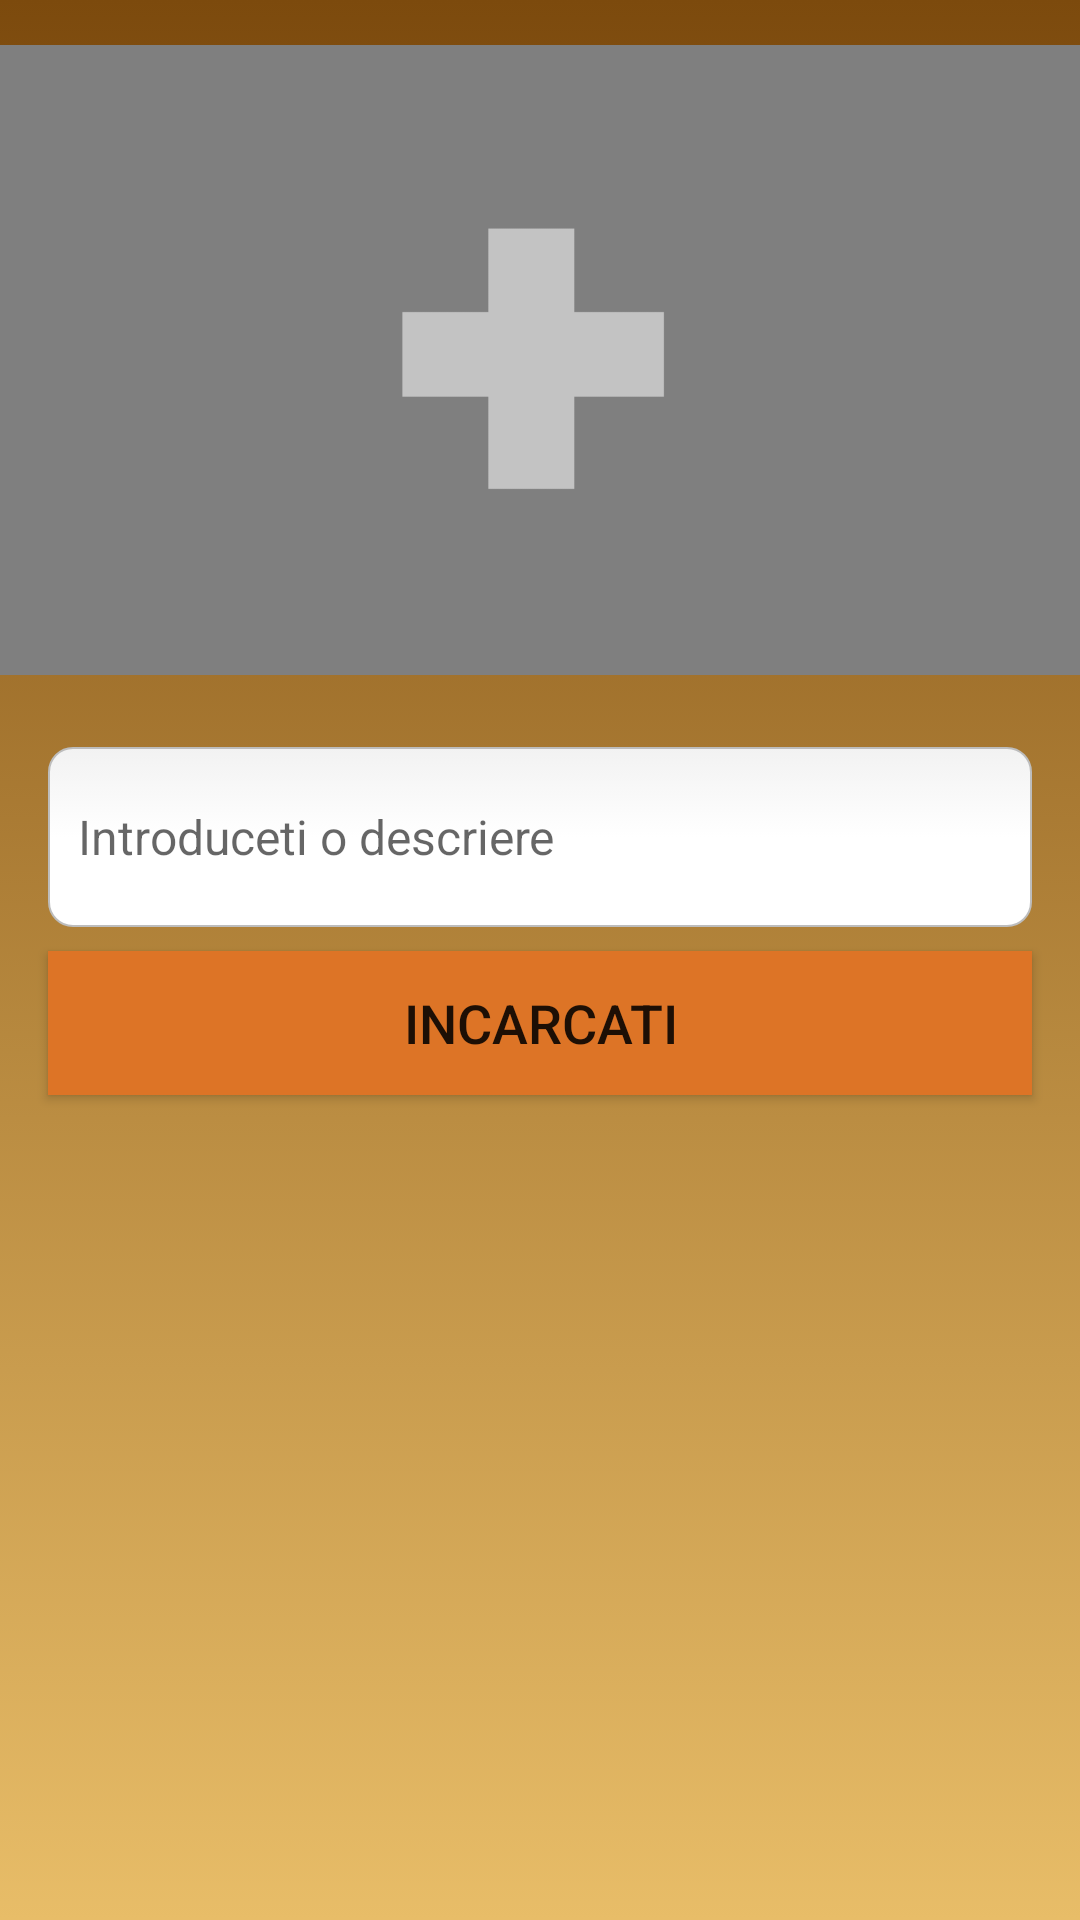

Reconstruct the res/layout file that produces this screen, plus the resources it refers to.
<!-- AndroidManifest.xml: activity theme AppTheme -->
<!-- res/layout/activity_upload.xml -->
<?xml version="1.0" encoding="utf-8"?>
<androidx.constraintlayout.widget.ConstraintLayout xmlns:android="http://schemas.android.com/apk/res/android"
    xmlns:app="http://schemas.android.com/apk/res-auto"
    xmlns:tools="http://schemas.android.com/tools"
    android:layout_width="match_parent"
    android:layout_height="match_parent"
    android:background="@drawable/gradient">

    <ImageView
        android:id="@+id/img_chooseImageToUpload"
        android:layout_width="wrap_content"
        android:layout_height="240dp"
        android:src="@drawable/addimage"
        android:layout_marginEnd="16dp"
        android:layout_marginStart="16dp"
        app:layout_constraintEnd_toEndOf="parent"
        app:layout_constraintStart_toStartOf="parent"
        app:layout_constraintTop_toTopOf="parent" />

    <EditText
        android:background="@drawable/edit_text_style"
        android:id="@+id/edt_txt_nameImageToUpload"
        android:layout_width="match_parent"
        android:ems="10"
        android:layout_height="60dp"
        android:layout_marginStart="16dp"
        android:padding="10dp"
        android:layout_marginEnd="16dp"
        android:hint="Introduceti o descriere"
        android:textSize="16sp"
        app:layout_constraintStart_toStartOf="parent"
        app:layout_constraintTop_toBottomOf="@+id/progress_bar_upload" />

    <Button
        android:id="@+id/btn_upload"
        android:layout_width="match_parent"
        android:layout_height="wrap_content"
        android:layout_marginStart="16dp"
        android:layout_marginEnd="16dp"
        android:layout_marginTop="8dp"
        android:background="#DD7426"
        android:text="Incarcati"
        android:textSize="18sp"
        app:layout_constraintStart_toStartOf="parent"
        app:layout_constraintTop_toBottomOf="@+id/edt_txt_nameImageToUpload" />

    <ProgressBar
        android:id="@+id/progress_bar_upload"
        style="@style/Widget.AppCompat.ProgressBar.Horizontal"
        android:layout_width="403dp"
        android:layout_height="9dp"
        android:visibility="invisible"
        app:layout_constraintEnd_toEndOf="parent"
        app:layout_constraintStart_toStartOf="parent"
        app:layout_constraintTop_toBottomOf="@+id/img_chooseImageToUpload" />

</androidx.constraintlayout.widget.ConstraintLayout>
<!-- resources referenced by this layout -->
<resources>
  <!-- drawable addimage: png bitmap (drawable, 2970 bytes) -->
  <!-- drawable edit_text_style (drawable) -->
  <?xml version="1.0" encoding="utf-8"?>
  <selector xmlns:android="http://schemas.android.com/apk/res/android">
  
      <item android:state_pressed="true" android:state_focused="true">
          <shape>
              <solid android:color="#FF9122"/>
              <stroke
                  android:width="2.3dp"
                  android:color="#FF9122" />
              <corners
                  android:radius="8dp" />
          </shape>
      </item>
  
      <item android:state_pressed="true" android:state_focused="false">
          <shape>
              <solid android:color="#FF9122"/>
              <stroke
                  android:width="2.3dp"
                  android:color="#FF9122" />
              <corners
                  android:radius="8dp" />
          </shape>
      </item>
  
      <item android:state_pressed="false" android:state_focused="true">
          <shape>
              <solid android:color="#FFFFFF"/>
              <stroke
                  android:width="2.3dp"
                  android:color="#FF8000" />
              <corners
                  android:radius="8dp" />
          </shape>
      </item>
  
      <item android:state_pressed="false" android:state_focused="false">
          <shape>
              <gradient
                  android:startColor="#F2F2F2"
                  android:centerColor="#FFFFFF"
                  android:endColor="#FFFFFF"
                  android:angle="270"
                  />
              <stroke
                  android:width="0.7dp"
                  android:color="#BDBDBD" />
              <corners
                  android:radius="8dp" />
          </shape>
      </item>
  
      <item android:state_enabled="true">
          <shape>
              <padding
                  android:left="4dp"
                  android:top="4dp"
                  android:right="4dp"
                  android:bottom="4dp"
                  />
          </shape>
      </item>
  
  </selector>
  <!-- drawable gradient (drawable) -->
  <?xml version="1.0" encoding="utf-8"?>
  <selector xmlns:android="http://schemas.android.com/apk/res/android">
      <item>
          <shape>
             
  
              <gradient
                  android:angle="90"
                  android:startColor="#E8BD68"
                  android:endColor="#7C4A0D"
                  android:type="linear"
                  />
          </shape>
      </item>
  
  </selector>
  <style name="AppTheme" parent="Theme.AppCompat.Light.DarkActionBar">
          
          <item name="colorPrimary">@color/colorPrimary</item>
          <item name="colorPrimaryDark">@color/colorPrimaryDark</item>
          <item name="colorAccent">@color/colorAccent</item>
      </style>
  <color name="colorPrimary">#E8BD68</color>
  <color name="colorPrimaryDark">#D8BD45</color>
  <color name="colorAccent">#C33927</color>
</resources>
